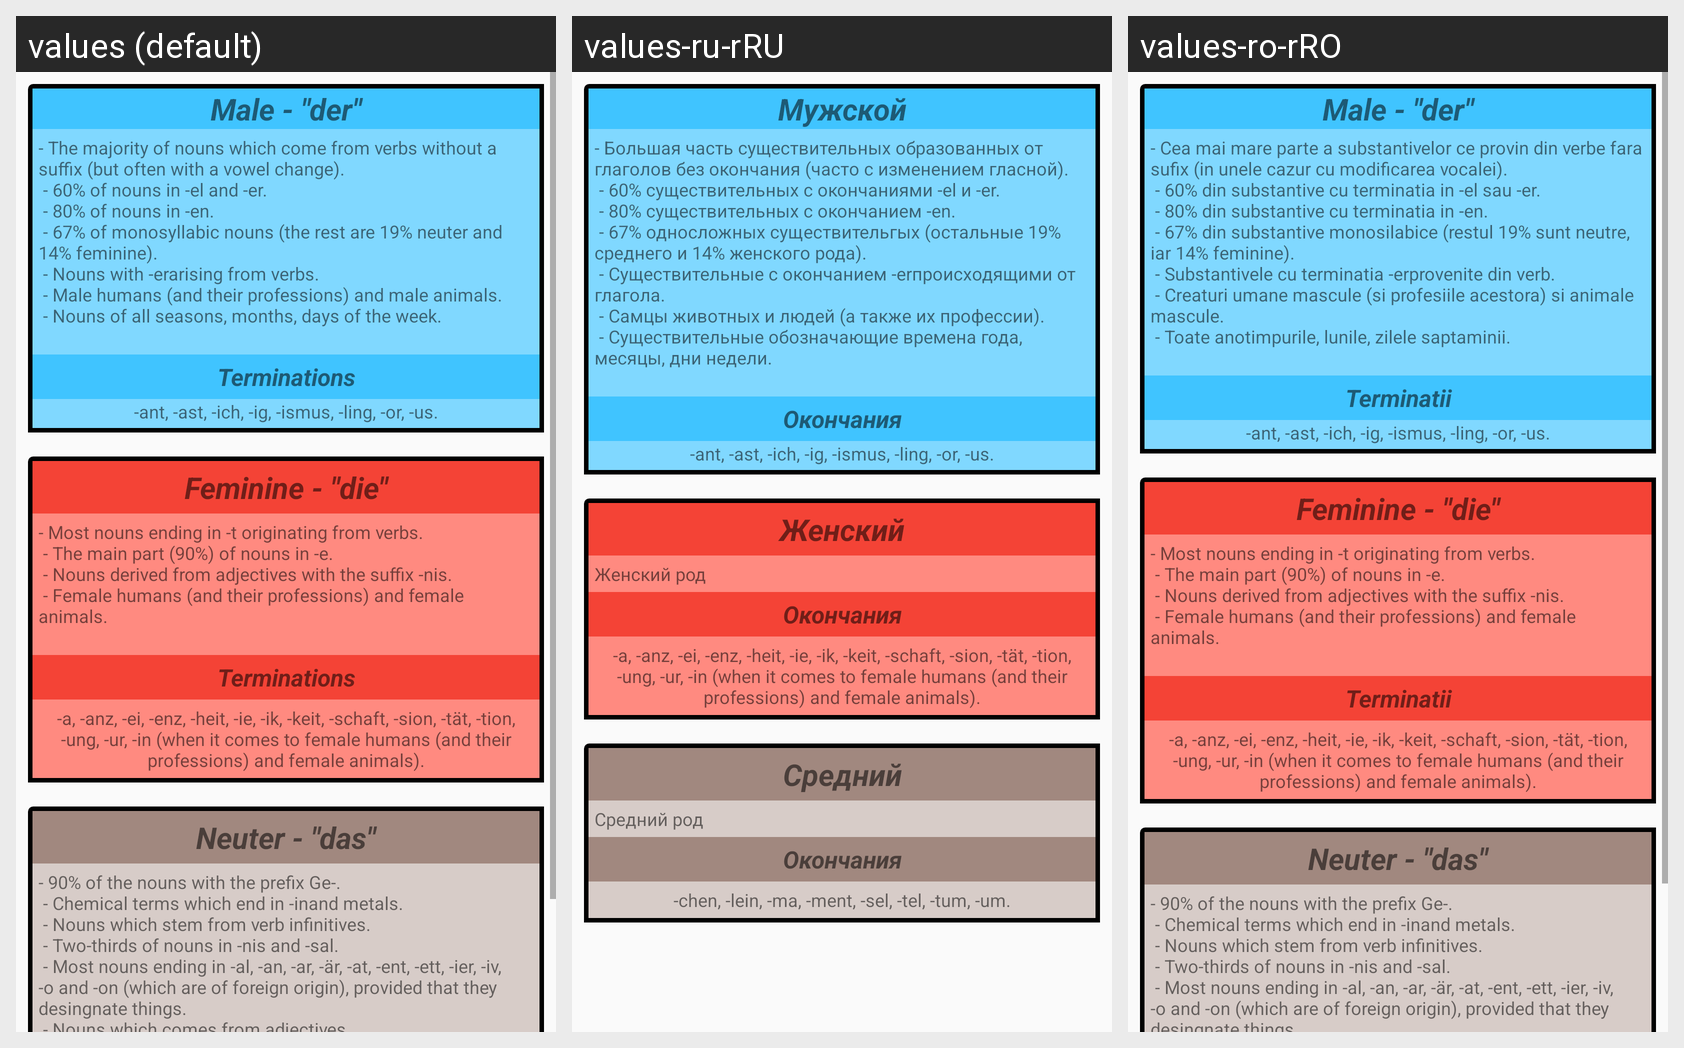

The same Android screen rendered under several of its app's locales, left to right. List the strings drawn on it with the default value and each locale's translation.
Android screen res/layout/fragment_rules.xml rendered under 3 locales, left to right: values (default), values-ru-rRU, values-ro-rRO. Device: Nexus 5 (rendered at 1080×1920; each locale shown at half size, 540×960, under a caption strip naming it); theme AppTheme.
Strings drawn on this screen, with the default value and each locale's value (text and hints the layout hard-codes, and strings that could not be matched under every locale, appear in the picture but are not listed):

male
  values: Male - "der"
  values-ru-rRU: Мужской
  values-ro-rRO: Male - "der"  [not translated; the default value is used]

der_rules
  values: - The majority of nouns which come from verbs without a suffix (but often with a vowel change).
       - 60% of nouns in -el and -er.
       - 80% of nouns in -en.
       - 67% of monosyllabic nouns (the rest are 19% neuter and 14% feminine).
       - Nouns with -erarising from verbs.
       - Male humans (and their professions) and male animals.
       - Nouns of all seasons, months, days of the week.
      
  values-ru-rRU: - Большая часть существительных образованных от глаголов без окончания (часто с изменением гласной).
       - 60% существительных с окончаниями -el и -er.
       - 80% существительных с окончанием -en.
       - 67% односложных существительгых (остальные 19% среднего и 14% женского рода).
       - Существительные с окончанием -erпроисходящими от глагола.
       - Самцы животных и людей (а также их профессии).
       - …[clipped]
  values-ro-rRO: - Cea mai mare parte a substantivelor ce provin din verbe fara sufix (in unele cazur cu modificarea vocalei).
       - 60% din substantive cu terminatia in -el sau -er.
       - 80% din substantive cu terminatia in -en.
       - 67% din substantive monosilabice (restul 19% sunt neutre, iar 14% feminine).
       - Substantivele cu terminatia -erprovenite din verb.
       - Creaturi umane mascule (si profesiile acestora) si …[clipped]

terminations
  values: Terminations
  values-ru-rRU: Окончания
  values-ro-rRO: Terminatii

der_terminations
  values: -ant, -ast, -ich, -ig, -ismus, -ling, -or, -us.
  values-ru-rRU: -ant, -ast, -ich, -ig, -ismus, -ling, -or, -us.  [not translated; the default value is used]
  values-ro-rRO: -ant, -ast, -ich, -ig, -ismus, -ling, -or, -us.  [not translated; the default value is used]

feminine
  values: Feminine - "die"
  values-ru-rRU: Женский
  values-ro-rRO: Feminine - "die"  [not translated; the default value is used]

die_rules
  values: - Most nouns ending in -t originating from verbs.
       - The main part (90%) of nouns in -e.
       - Nouns derived from adjectives with the suffix -nis.
       - Female humans (and their professions) and female animals.
      
  values-ru-rRU: Женский род
  values-ro-rRO: - Most nouns ending in -t originating from verbs.
       - The main part (90%) of nouns in -e.
       - Nouns derived from adjectives with the suffix -nis.
       - Female humans (and their professions) and female animals.
        [not translated; the default value is used]

die_terminations
  values: -a, -anz, -ei, -enz, -heit, -ie, -ik, -keit, -schaft, -sion, -tät, -tion, -ung, -ur, -in (when it comes to female humans (and their professions) and female animals).
  values-ru-rRU: -a, -anz, -ei, -enz, -heit, -ie, -ik, -keit, -schaft, -sion, -tät, -tion, -ung, -ur, -in (when it comes to female humans (and their professions) and female animals).  [not translated; the default value is used]
  values-ro-rRO: -a, -anz, -ei, -enz, -heit, -ie, -ik, -keit, -schaft, -sion, -tät, -tion, -ung, -ur, -in (when it comes to female humans (and their professions) and female animals).  [not translated; the default value is used]

neuter
  values: Neuter - "das"
  values-ru-rRU: Средний
  values-ro-rRO: Neuter - "das"  [not translated; the default value is used]

das_rules
  values: - 90% of the nouns with the prefix Ge-.
       - Chemical terms which end in -inand metals.
       - Nouns which stem from verb infinitives.
       - Two-thirds of nouns in -nis and -sal.
       - Most nouns ending in -al, -an, -ar, -är, -at, -ent, -ett, -ier, -iv, -o and -on (which are of foreign origin), provided that they desingnate things.
       - Nouns which comes from adjectives.
       - Human babies and animal babies.
      
  values-ru-rRU: Средний род
  values-ro-rRO: - 90% of the nouns with the prefix Ge-.
       - Chemical terms which end in -inand metals.
       - Nouns which stem from verb infinitives.
       - Two-thirds of nouns in -nis and -sal.
       - Most nouns ending in -al, -an, -ar, -är, -at, -ent, -ett, -ier, -iv, -o and -on (which are of foreign origin), provided that they desingnate things.
       - Nouns which comes from adjectives.
       - Human babies and animal babies.
        [not translated; the default value is used]
